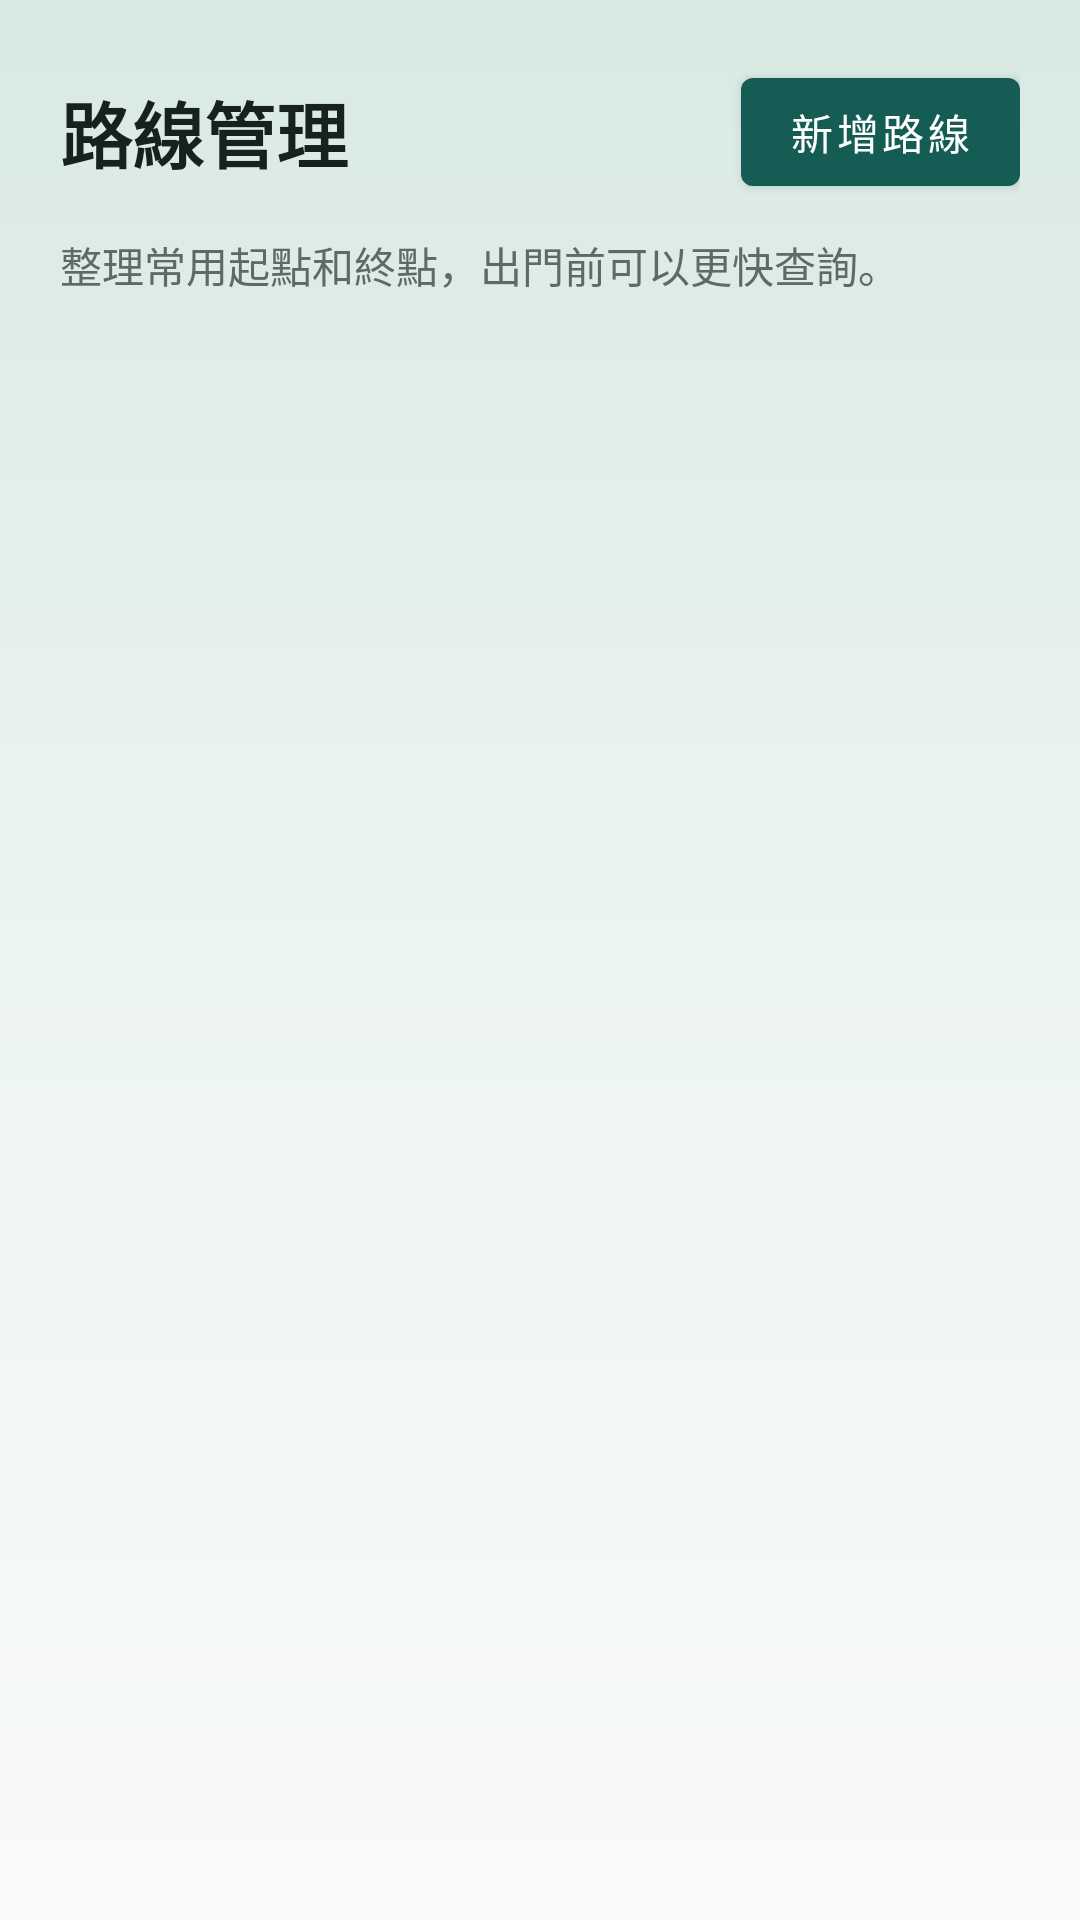

Android layout source for this screen:
<!-- AndroidManifest.xml: application theme Theme.BusIsComing -->
<!-- res/layout/activity_route_manage.xml -->
<?xml version="1.0" encoding="utf-8"?>
<LinearLayout xmlns:android="http://schemas.android.com/apk/res/android"
    xmlns:app="http://schemas.android.com/apk/res-auto"
    android:id="@+id/routeManageRoot"
    android:layout_width="match_parent"
    android:layout_height="match_parent"
    android:background="@drawable/app_page_background"
    android:orientation="vertical"
    android:padding="20dp">

    <LinearLayout
        android:layout_width="match_parent"
        android:layout_height="wrap_content"
        android:gravity="center_vertical"
        android:orientation="horizontal">

        <TextView
            android:layout_width="0dp"
            android:layout_height="wrap_content"
            android:layout_weight="1"
            android:text="路線管理"
            android:textColor="@color/bus_text_primary"
            android:textSize="24sp"
            android:textStyle="bold" />

        <com.google.android.material.button.MaterialButton
            android:id="@+id/addRouteButton"
            android:layout_width="wrap_content"
            android:layout_height="wrap_content"
            android:text="新增路線" />
    </LinearLayout>

    <TextView
        android:id="@+id/routeManageSubtitle"
        android:layout_width="match_parent"
        android:layout_height="wrap_content"
        android:layout_marginTop="10dp"
        android:text="整理常用起點和終點，出門前可以更快查詢。"
        android:textColor="@color/bus_text_secondary"
        android:textSize="14sp" />

    <LinearLayout
        android:id="@+id/emptyRoutesState"
        android:layout_width="match_parent"
        android:layout_height="wrap_content"
        android:layout_marginTop="18dp"
        android:background="@drawable/status_card_background"
        android:gravity="center_horizontal"
        android:orientation="vertical"
        android:padding="24dp"
        android:visibility="gone">

        <TextView
            android:layout_width="wrap_content"
            android:layout_height="wrap_content"
            android:text="還沒有儲存路線"
            android:textColor="@color/bus_text_primary"
            android:textSize="18sp"
            android:textStyle="bold" />

        <TextView
            android:layout_width="match_parent"
            android:layout_height="wrap_content"
            android:layout_marginTop="8dp"
            android:gravity="center"
            android:text="先新增一條常用路線，之後查詢會更快。"
            android:textColor="@color/bus_text_secondary"
            android:textSize="14sp" />

        <com.google.android.material.button.MaterialButton
            android:id="@+id/emptyManageAddRouteButton"
            android:layout_width="wrap_content"
            android:layout_height="wrap_content"
            android:layout_marginTop="16dp"
            android:text="新增路線" />
    </LinearLayout>

    <androidx.recyclerview.widget.RecyclerView
        android:id="@+id/routeConfigList"
        android:layout_width="match_parent"
        android:layout_height="0dp"
        android:layout_marginTop="14dp"
        android:layout_weight="1"
        android:clipToPadding="false"
        android:paddingBottom="8dp" />
</LinearLayout>
<!-- resources referenced by this layout -->
<resources>
  <color name="bus_text_primary">#FF17211F</color>
  <color name="bus_text_secondary">#FF5D6B66</color>
  <!-- drawable app_page_background (drawable) -->
  <?xml version="1.0" encoding="utf-8"?>
  <shape xmlns:android="http://schemas.android.com/apk/res/android">
      <gradient
          android:angle="270"
          android:centerColor="@color/bus_page_gradient_center"
          android:endColor="@color/bus_page_gradient_end"
          android:startColor="@color/bus_page_gradient_start"
          android:type="linear" />
  </shape>
  <!-- drawable status_card_background (drawable) -->
  <?xml version="1.0" encoding="utf-8"?>
  <shape xmlns:android="http://schemas.android.com/apk/res/android">
      <corners android:radius="8dp" />
      <solid android:color="@color/bus_state_surface" />
      <stroke
          android:width="1dp"
          android:color="@color/bus_divider" />
  </shape>
  <style name="Theme.BusIsComing" parent="Theme.BusIsComing.Base" />
  <color name="bus_page_gradient_center">#FFECF4F1</color>
  <color name="bus_page_gradient_end">#FFF8FAF9</color>
  <color name="bus_page_gradient_start">#FFD8E9E3</color>
  <color name="bus_state_surface">#FFFFFFFF</color>
  <color name="bus_divider">#FFD6DEDA</color>
  <style name="Theme.BusIsComing.Base" parent="Theme.MaterialComponents.DayNight.NoActionBar">
          
          <item name="colorPrimary">@color/bus_chip_selected</item>
          <item name="colorPrimaryVariant">@color/bus_chip_selected</item>
          <item name="colorOnPrimary">@color/bus_on_accent</item>
          
          <item name="colorSecondary">@color/bus_action_secondary</item>
          <item name="colorSecondaryVariant">@color/bus_action_secondary</item>
          <item name="colorOnSecondary">@color/bus_on_secondary</item>
          <item name="colorSurface">@color/bus_card_surface</item>
          <item name="colorOnSurface">@color/bus_text_primary</item>
          <item name="colorError">@color/bus_danger</item>
          <item name="colorOnError">@color/bus_on_danger</item>
          
          <item name="android:statusBarColor">@color/bus_page_gradient_start</item>
          <item name="android:navigationBarColor">@color/bus_chip_selected</item>
          <item name="android:windowLightStatusBar">true</item>
          
      </style>
  <color name="bus_chip_selected">#FF145C54</color>
  <color name="bus_on_accent">#FFFFFFFF</color>
  <color name="bus_action_secondary">#FFF2A541</color>
  <color name="bus_on_secondary">#FF2A1700</color>
  <color name="bus_card_surface">#FFFFFFFF</color>
  <color name="bus_danger">#FFB3261E</color>
  <color name="bus_on_danger">#FFFFFFFF</color>
</resources>
